Run: headless pygame with SDL's dummy video driver; simulated clock (each Clock.tick advances the game by its frame time, no real sleeping); random seed 0; keys injected as events and as key.get_pressed() state; no mouse input.
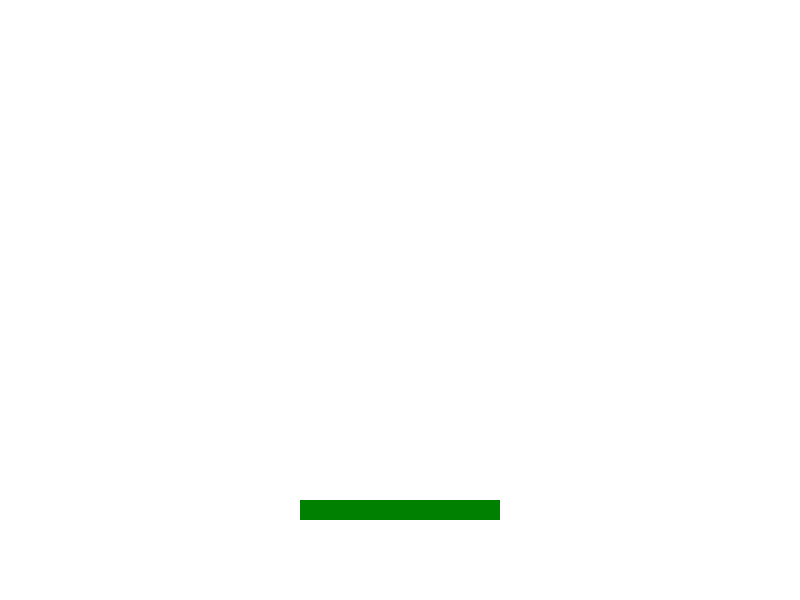
Frame 1 of 4 · flips 1–60 · no input
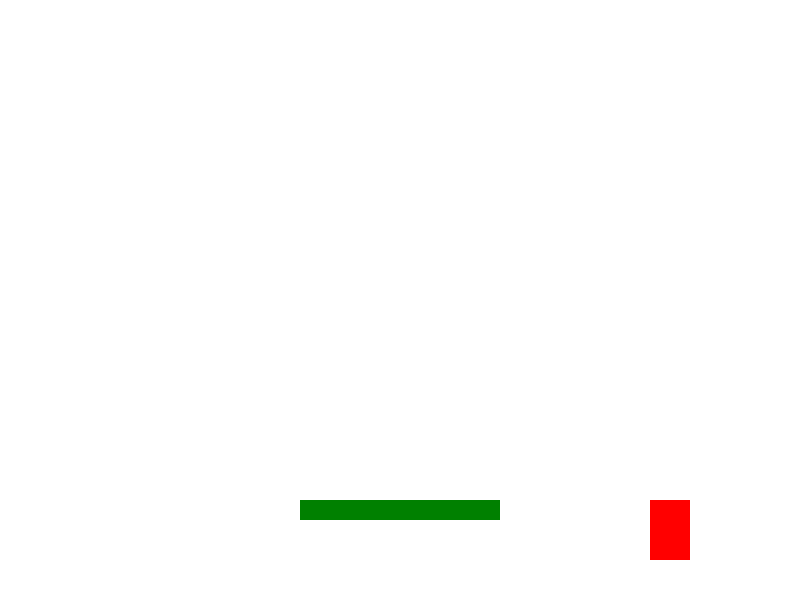
Frame 2 of 4 · flips 61–180 · tapped SPACE, RETURN · held RIGHT (→), D
Frame 3 of 4 · flips 181–300 · held DOWN (↓), S · screen same as frame 1, image omitted
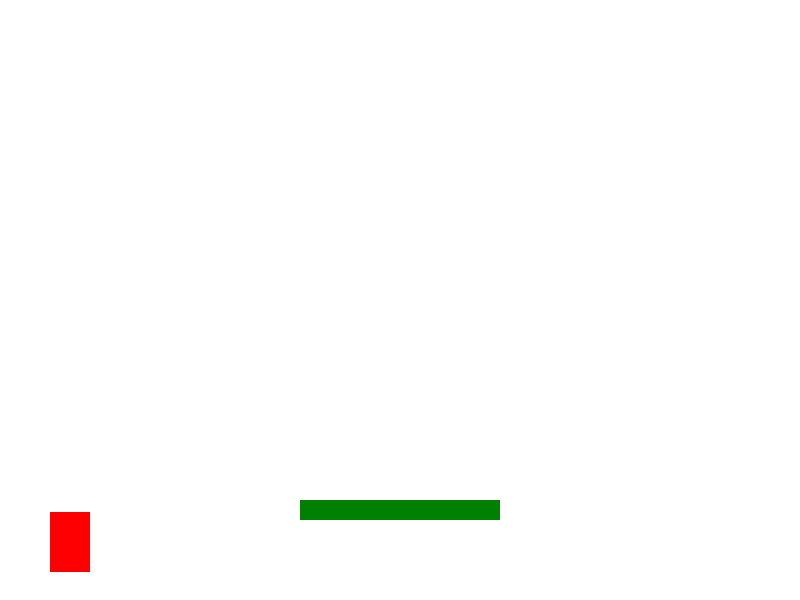
Frame 4 of 4 · flips 301–420 · held LEFT (←), A, UP (↑), W

The pygame program that drew these frames:

import pygame

pygame.init()

SCREEN_WIDTH, SCREEN_HEIGHT = 800, 600
GROUND = SCREEN_HEIGHT - 50

screen = pygame.display.set_mode((SCREEN_WIDTH, SCREEN_HEIGHT))
pygame.display.set_caption("Simple Platformer")

WHITE = (255, 255, 255)
RED = (255, 0, 0)
PLATFORM_COLOR = (0, 128, 0)
PLATFORM_WIDTH = 200
PLATFORM_HEIGHT = 20

player_x = 50
player_y = GROUND
player_width = 40
player_height = 60
player_velocity = 5
GRAVITY = 1
is_jumping = False
jump_count = 10

clock = pygame.time.Clock()

running = True
while running:
    screen.fill(WHITE)

    for event in pygame.event.get():
        if event.type == pygame.QUIT:
            running = False

    keys = pygame.key.get_pressed()
    if keys[pygame.K_LEFT] and player_x > 0:
        player_x -= player_velocity
    if keys[pygame.K_RIGHT] and player_x < SCREEN_WIDTH - player_width:
        player_x += player_velocity

    player_y += GRAVITY

    if (player_y + player_height >= GROUND - PLATFORM_HEIGHT and
            player_x + player_width >= SCREEN_WIDTH // 2 - PLATFORM_WIDTH // 2 and
            player_x <= SCREEN_WIDTH // 2 + PLATFORM_WIDTH // 2):
        player_y = GROUND - PLATFORM_HEIGHT - player_height
        is_jumping = False
        jump_count = 10
    elif player_y + player_height >= GROUND:
        if keys[pygame.K_SPACE] and not is_jumping:
            is_jumping = True
    else:
        if jump_count >= -10:
            neg = 1
            if jump_count < 0:
                neg = -1
            player_y -= (jump_count ** 2) * 0.5 * neg
            jump_count -= 1
        else:
            is_jumping = False
            jump_count = 10

    pygame.draw.rect(screen, PLATFORM_COLOR, (SCREEN_WIDTH // 2 - PLATFORM_WIDTH // 2, GROUND - 50, PLATFORM_WIDTH, PLATFORM_HEIGHT))
    pygame.draw.rect(screen, RED, (player_x, player_y, player_width, player_height))

    pygame.display.update()
    clock.tick(30)

pygame.quit()
